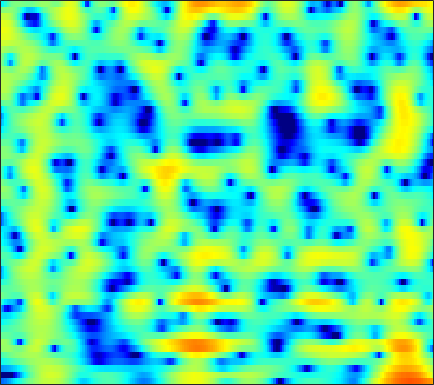

Values plotted in this chart, from the file beside it:
-12.225, -11.878, -11.061, -10.023, -9.1625, -7.9943, -6.844, -5.9744, -4.8813, -3.849, -2.8847, -2.202, -1.3603, -0.59087, -0.056637, 0.59398, 1.1643, 1.5451, 1.9757, 2.3339, 2.602, 2.7416, 2.8474, 2.8578
-29.05, -28.89, -30.13, -33.09, -31.12, -24, -18.65, -15.52, -12.14, -9.386, -7.089, -5.597, -3.859, -2.361, -1.377, -0.2326, 0.7411, 1.367, 2.07, 2.634, 3.062, 3.299, 3.501, 3.576
-9.837, -9.693, -9.439, -9.104, -8.785, -8.244, -7.566, -6.959, -6.034, -5.009, -3.946, -3.154, -2.127, -1.166, -0.5027, 0.2985, 0.9937, 1.447, 1.955, 2.356, 2.65, 2.804, 2.919, 2.938
-5.059, -4.681, -4.185, -3.704, -3.347, -2.86, -2.374, -2.008, -1.519, -1.031, -0.5574, -0.2127, 0.2185, 0.6098, 0.874, 1.177, 1.425, 1.569, 1.703, 1.768, 1.768, 1.723, 1.611, 1.443
-2.729, -2.192, -1.584, -1.082, -0.7601, -0.3789, -0.0341, 0.2013, 0.505, 0.8051, 1.091, 1.293, 1.53, 1.707, 1.798, 1.838, 1.777, 1.653, 1.379, 0.9854, 0.4845, 0.05567, -0.5495, -1.135
0.6847, 0.9069, 1.025, 0.9487, 0.7693, 0.4031, -0.01538, -0.2927, -0.4688, -0.3055, 0.1927, 0.7196, 1.48, 2.166, 2.572, 2.899, 2.96, 2.803, 2.287, 1.376, -0.02905, -1.503, -4.267, -8.577
1.367, 1.266, 0.8945, 0.1936, -0.6205, -2.207, -4.662, -7.483, -13.91, -15.79, -8.13, -4.707, -1.681, 0.3401, 1.418, 2.407, 2.971, 3.148, 3.091, 2.728, 2.09, 1.469, 0.5273, -0.3911
-1.091, -1.048, -1.095, -1.267, -1.468, -1.793, -2.124, -2.316, -2.412, -2.226, -1.741, -1.225, -0.4406, 0.3258, 0.8396, 1.396, 1.799, 1.992, 2.109, 2.078, 1.912, 1.717, 1.383, 0.9996
-3.403, -3.096, -2.74, -2.427, -2.202, -1.919, -1.63, -1.403, -1.071, -0.693, -0.2791, 0.0469, 0.4942, 0.923, 1.219, 1.558, 1.818, 1.95, 2.041, 2.026, 1.907, 1.753, 1.462, 1.076
-5.709, -5.199, -4.609, -4.073, -3.673, -3.149, -2.615, -2.191, -1.608, -0.9963, -0.3794, 0.06952, 0.6402, 1.161, 1.512, 1.912, 2.225, 2.389, 2.509, 2.511, 2.396, 2.23, 1.903, 1.452
-7.292, -7.288, -7.262, -7.074, -6.778, -6.189, -5.421, -4.755, -3.79, -2.772, -1.728, -0.9449, 0.0448, 0.9527, 1.552, 2.22, 2.728, 2.992, 3.205, 3.25, 3.139, 2.964, 2.603, 2.11
-8.88, -11.47, -15.96, -17.9, -15.47, -12.49, -10.68, -9.817, -8.818, -7.335, -5.264, -3.554, -1.408, 0.4077, 1.514, 2.642, 3.406, 3.751, 3.95, 3.883, 3.593, 3.26, 2.726, 2.16
-3.231, -4.791, -6.656, -7.732, -7.949, -8.086, -8.779, -10.23, -13.77, -14.37, -8.249, -4.577, -1.077, 1.354, 2.664, 3.862, 4.517, 4.688, 4.488, 3.791, 2.57, 1.317, -0.7382, -2.712
-0.2419, -0.693, -1.22, -1.657, -1.895, -2.105, -2.248, -2.279, -2.099, -1.573, -0.7556, 0.002762, 1.054, 2, 2.554, 3.049, 3.224, 3.121, 2.62, 1.679, 0.2203, -1.266, -3.845, -6.595
-1.802, -1.779, -1.713, -1.586, -1.458, -1.249, -0.9968, -0.766, -0.4187, -0.03432, 0.3847, 0.7017, 1.091, 1.412, 1.584, 1.697, 1.652, 1.511, 1.172, 0.6913, 0.111, -0.3494, -0.9037, -1.289
-4.404, -3.964, -3.297, -2.596, -2.079, -1.425, -0.8091, -0.3792, 0.1348, 0.5852, 0.9711, 1.211, 1.46, 1.608, 1.659, 1.626, 1.481, 1.3, 0.9914, 0.61, 0.1926, -0.1113, -0.4551, -0.6925
-9.06, -7.363, -5.327, -3.642, -2.587, -1.397, -0.4122, 0.2027, 0.8966, 1.463, 1.907, 2.162, 2.396, 2.507, 2.5, 2.361, 2.079, 1.766, 1.213, 0.5247, -0.2593, -0.873, -1.645, -2.221
-9.69, -7.335, -4.883, -3.041, -1.941, -0.7407, 0.2301, 0.822, 1.507, 2.1, 2.588, 2.889, 3.195, 3.369, 3.394, 3.259, 2.908, 2.472, 1.62, 0.4008, -1.27, -2.918, -5.767, -9.218
-3.461, -2.996, -2.358, -1.758, -1.365, -0.9291, -0.5798, -0.2964, 0.1291, 0.6409, 1.236, 1.728, 2.359, 2.89, 3.185, 3.4, 3.345, 3.109, 2.502, 1.513, 0.06687, -1.338, -3.645, -6.074
-1.853, -1.923, -2.132, -2.51, -2.932, -3.708, -4.681, -5.401, -6.003, -5.622, -4.13, -2.711, -0.8607, 0.7078, 1.659, 2.616, 3.219, 3.46, 3.518, 3.285, 2.822, 2.373, 1.684, 1.003
-3.123, -3.434, -4.058, -4.99, -5.914, -7.549, -9.885, -12.62, -18.61, -19.74, -11.77, -7.939, -4.362, -1.768, -0.28, 1.227, 2.311, 2.882, 3.367, 3.586, 3.594, 3.481, 3.229, 2.878
-4.936, -5.421, -6.288, -7.41, -8.361, -9.565, -10.55, -10.9, -10.56, -9.392, -7.493, -5.858, -3.712, -1.773, -0.5197, 0.8362, 1.859, 2.409, 2.886, 3.13, 3.155, 3.064, 2.858, 2.592
-5.548, -6.151, -7.337, -9.037, -10.88, -14.63, -19.84, -19.11, -13.15, -8.814, -5.61, -3.681, -1.547, 0.1656, 1.194, 2.262, 2.975, 3.286, 3.415, 3.226, 2.768, 2.291, 1.549, 0.8733
-6.43, -6.472, -6.674, -7.158, -7.716, -8.569, -8.96, -8.345, -6.373, -3.949, -1.688, -0.2215, 1.422, 2.715, 3.451, 4.137, 4.465, 4.469, 4.125, 3.315, 1.977, 0.5396, -2.164, -6.055
-12.47, -10.35, -8.123, -6.546, -5.617, -4.567, -3.581, -2.772, -1.679, -0.5023, 0.6463, 1.453, 2.417, 3.187, 3.623, 3.98, 4.058, 3.919, 3.439, 2.605, 1.336, 0.08347, -1.97, -4.26
-12.12, -10.02, -7.662, -5.785, -4.637, -3.351, -2.264, -1.521, -0.6309, 0.209, 0.9801, 1.512, 2.137, 2.648, 2.942, 3.191, 3.262, 3.183, 2.898, 2.411, 1.729, 1.116, 0.2216, -0.6688
-5.94, -5.297, -4.391, -3.508, -2.894, -2.167, -1.508, -1.087, -0.5338, -0.01577, 0.5033, 0.8931, 1.392, 1.863, 2.175, 2.513, 2.731, 2.8, 2.753, 2.527, 2.155, 1.776, 1.152, 0.4143
-2.378, -2.107, -1.787, -1.543, -1.419, -1.335, -1.347, -1.392, -1.452, -1.442, -1.253, -0.9519, -0.3406, 0.4093, 0.9889, 1.701, 2.266, 2.572, 2.8, 2.822, 2.634, 2.362, 1.834, 1.121
0.1115, 0.1479, 0.08773, -0.13, -0.4154, -0.9771, -1.837, -2.663, -4.157, -5.891, -7.051, -6.716, -4.7, -2.328, -0.7689, 0.8894, 2.084, 2.72, 3.253, 3.47, 3.379, 3.138, 2.599, 1.821
1.111, 0.9464, 0.5948, 0.1268, -0.3101, -1.07, -2.102, -3.173, -5.203, -8.31, -12.08, -11.46, -6.722, -2.932, -0.8642, 1.145, 2.514, 3.206, 3.752, 3.911, 3.736, 3.404, 2.704, 1.734
-0.1106, -0.6211, -1.375, -2.065, -2.443, -2.703, -2.719, -2.701, -2.581, -2.424, -2.014, -1.486, -0.4515, 0.7431, 1.607, 2.578, 3.286, 3.607, 3.748, 3.57, 3.106, 2.564, 1.611, 0.413
-2.215, -3.536, -5.943, -9.01, -10.58, -9.025, -5.986, -4.019, -2.032, -0.5018, 0.7152, 1.501, 2.393, 3.137, 3.579, 3.991, 4.155, 4.097, 3.764, 3.138, 2.198, 1.309, -0.09164, -1.657
-2.378, -3.471, -5.529, -8.056, -9.181, -7.792, -4.939, -2.998, -0.9353, 0.6726, 1.923, 2.693, 3.494, 4.076, 4.361, 4.532, 4.415, 4.133, 3.45, 2.382, 0.8426, -0.6263, -3.059, -6.011
-0.9444, -1.089, -1.398, -1.66, -1.716, -1.506, -1.01, -0.505, 0.2409, 1.032, 1.783, 2.312, 2.945, 3.455, 3.724, 3.89, 3.792, 3.51, 2.812, 1.679, 0.04331, -1.6, -4.5, -8.594
0.2087, 0.266, 0.2075, 0.05222, -0.11, -0.3592, -0.6182, -0.7837, -0.8984, -0.7974, -0.3791, 0.1195, 0.9533, 1.802, 2.363, 2.915, 3.2, 3.205, 2.922, 2.297, 1.338, 0.3987, -1.104, -2.763
0.2651, 0.2747, 0.1379, -0.2141, -0.6408, -1.487, -2.721, -3.969, -6.084, -8.173, -8.026, -6.173, -3.332, -1, 0.3507, 1.69, 2.568, 2.97, 3.203, 3.135, 2.797, 2.406, 1.751, 1.007
-1.317, -1.21, -1.222, -1.467, -1.84, -2.659, -3.96, -5.359, -7.965, -11.07, -11.06, -8.378, -4.809, -2.135, -0.6218, 0.8863, 1.931, 2.472, 2.911, 3.077, 3.017, 2.855, 2.517, 2.079
-3.758, -3.313, -2.861, -2.576, -2.486, -2.528, -2.728, -2.951, -3.191, -3.234, -2.87, -2.318, -1.347, -0.2853, 0.4691, 1.34, 2.013, 2.376, 2.673, 2.763, 2.671, 2.488, 2.114, 1.624
-6.399, -5.446, -4.319, -3.378, -2.791, -2.155, -1.648, -1.322, -0.9293, -0.5171, -0.06739, 0.3111, 0.8496, 1.399, 1.788, 2.244, 2.594, 2.762, 2.849, 2.76, 2.477, 2.129, 1.483, 0.6323
-9.054, -7.419, -5.515, -3.957, -2.995, -1.94, -1.105, -0.5819, 0.004148, 0.5258, 1.003, 1.34, 1.778, 2.191, 2.474, 2.793, 3.027, 3.129, 3.139, 2.974, 2.588, 2.13, 1.248, -0.0221
-10.94, -8.388, -5.841, -3.982, -2.921, -1.875, -1.137, -0.722, -0.2917, 0.08024, 0.4445, 0.7302, 1.139, 1.556, 1.868, 2.252, 2.576, 2.774, 2.932, 2.95, 2.788, 2.514, 1.9, 0.9366
-7.291, -5.669, -3.974, -2.82, -2.277, -1.922, -1.919, -2.095, -2.413, -2.664, -2.637, -2.387, -1.856, -1.218, -0.7409, -0.1155, 0.481, 0.9119, 1.478, 1.986, 2.394, 2.595, 2.688, 2.568
-1.821, -1.384, -1.008, -0.9586, -1.207, -1.968, -3.345, -4.873, -7.69, -10.92, -11.71, -10.07, -7.755, -6.226, -5.543, -4.956, -4.328, -3.64, -2.349, -0.8645, 0.5405, 1.455, 2.439, 3.15
1.386, 1.369, 1.16, 0.6749, 0.08132, -1.116, -2.896, -4.688, -7.837, -11.41, -12.58, -11.36, -9.857, -9.498, -10.15, -12.69, -17.55, -17.02, -10.35, -5.694, -2.555, -0.7828, 1.036, 2.373
2.437, 2.344, 2.081, 1.622, 1.145, 0.3101, -0.7351, -1.629, -2.852, -4.013, -4.959, -5.565, -6.33, -7.299, -8.242, -9.719, -10.74, -10.45, -8.536, -6.079, -3.791, -2.271, -0.5401, 0.8864
2.378, 2.361, 2.221, 1.954, 1.675, 1.221, 0.6869, 0.2344, -0.4193, -1.103, -1.82, -2.386, -3.182, -4.035, -4.701, -5.528, -6.18, -6.432, -6.383, -5.798, -4.709, -3.68, -2.186, -0.7295
1.996, 2.015, 1.914, 1.742, 1.596, 1.418, 1.259, 1.141, 0.9418, 0.6668, 0.2755, -0.107, -0.7849, -1.665, -2.484, -3.829, -5.55, -7.128, -9.508, -11.02, -9.514, -7.261, -4.387, -2.098
1.268, 0.9802, 0.4109, -0.1625, -0.4119, -0.3553, 0.09443, 0.559, 1.155, 1.567, 1.726, 1.657, 1.303, 0.6207, -0.1252, -1.505, -3.43, -5.396, -8.834, -11.92, -9.795, -6.876, -3.732, -1.473
0.08865, -1.041, -3.439, -7.216, -10.39, -9.019, -4.653, -2.247, -0.04938, 1.332, 2.145, 2.458, 2.544, 2.304, 1.938, 1.231, 0.3639, -0.3232, -1.121, -1.567, -1.5, -1.162, -0.4999, 0.2028
0.3665, -0.6241, -2.448, -4.629, -5.815, -5.372, -3.259, -1.661, 0.05161, 1.266, 2.032, 2.37, 2.564, 2.501, 2.322, 1.947, 1.467, 1.091, 0.5936, 0.1608, -0.1739, -0.3273, -0.4391, -0.4758
1.99, 1.652, 1.152, 0.707, 0.5029, 0.4838, 0.7308, 1.017, 1.424, 1.766, 1.973, 2.03, 1.967, 1.761, 1.52, 1.107, 0.5861, 0.1311, -0.5404, -1.274, -2.042, -2.617, -3.301, -3.775
3.361, 3.304, 3.162, 2.977, 2.827, 2.642, 2.464, 2.335, 2.141, 1.898, 1.618, 1.367, 0.9748, 0.5278, 0.1496, -0.4192, -1.072, -1.65, -2.555, -3.688, -5.138, -6.537, -8.819, -11.15
4.237, 4.29, 4.231, 4.043, 3.827, 3.441, 2.956, 2.531, 1.896, 1.196, 0.4555, -0.1079, -0.8409, -1.538, -2.025, -2.642, -3.223, -3.653, -4.331, -5.22, -6.519, -7.879, -10.52, -14.21
4.607, 4.68, 4.597, 4.309, 3.964, 3.321, 2.481, 1.712, 0.5345, -0.7679, -2.162, -3.204, -4.489, -5.594, -6.237, -6.782, -6.946, -6.814, -6.443, -6.034, -5.725, -5.573, -5.444, -5.19
4.257, 4.29, 4.144, 3.759, 3.298, 2.433, 1.226, 0.0809, -1.822, -4.202, -6.99, -9.183, -11.71, -13.45, -14.52, -15.95, -16.04, -14.19, -10.74, -7.805, -5.545, -4.246, -2.83, -1.654
2.913, 2.94, 2.83, 2.527, 2.132, 1.329, 0.1198, -1.105, -3.321, -6.462, -11.17, -16.71, -33.93, -21.53, -19, -19.17, -19.09, -15.73, -10.74, -7.055, -4.348, -2.798, -1.155, 0.1426
0.1333, 0.2853, 0.5037, 0.6599, 0.6707, 0.4621, -0.04041, -0.6788, -1.876, -3.463, -5.292, -6.657, -7.98, -8.416, -8.238, -7.609, -6.587, -5.647, -4.155, -2.671, -1.373, -0.5312, 0.3735, 1.081
-5.852, -5.294, -3.876, -2.421, -1.528, -0.6753, -0.1876, -0.03094, -0.03562, -0.2298, -0.4928, -0.6718, -0.8327, -0.8392, -0.7374, -0.4531, -0.0776, 0.233, 0.6152, 0.9112, 1.035, 0.9905, 0.7327, 0.2958
